6-way image classification set "data" from GitHub (seun829/RecycloAI); label vocabulary: cardboard, glass, metal, paper, plastic, trash.

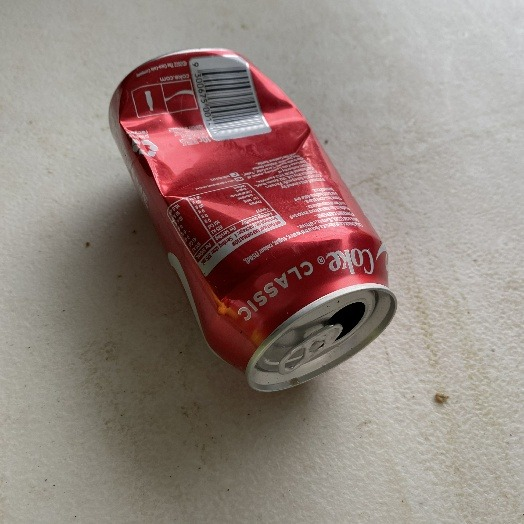
Label: metal

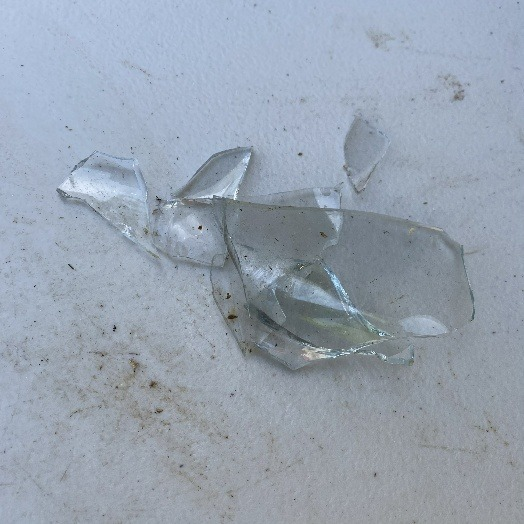
Label: glass

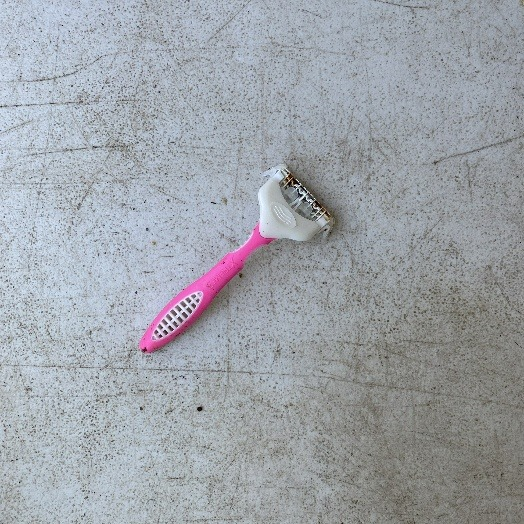
Label: trash

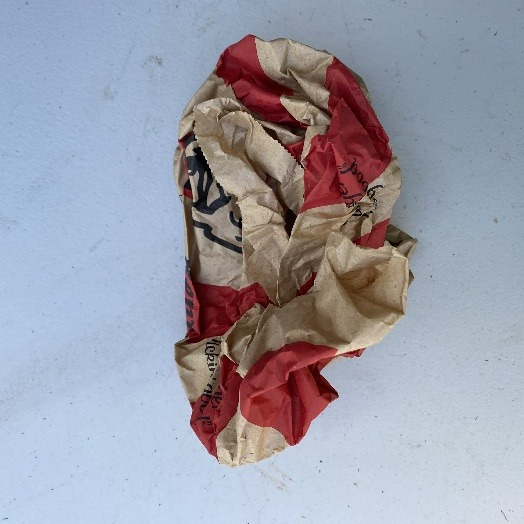
Label: paper

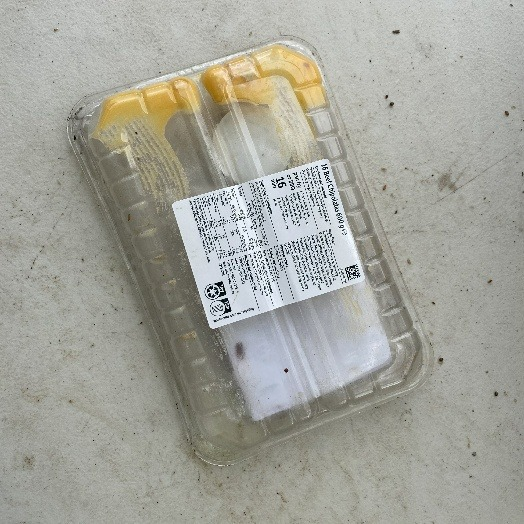
Label: plastic

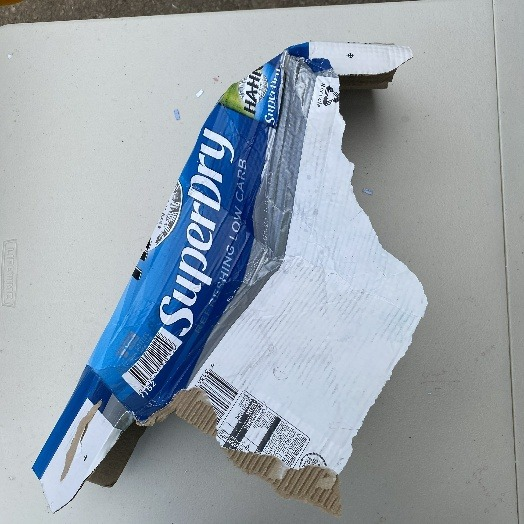
Label: cardboard
